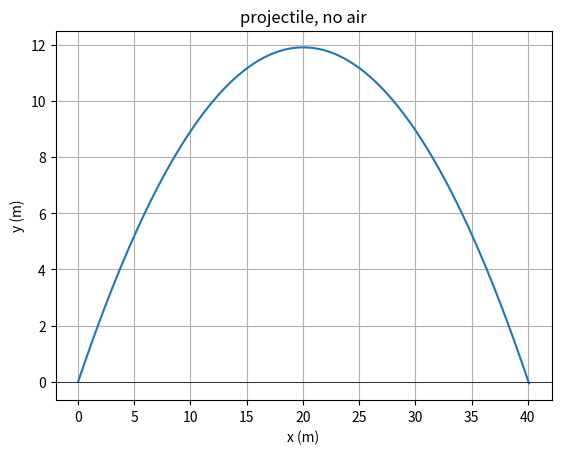

Here is the Python script that generated this plot:
# my first real physics sim!! a ball thrown off a cliff
# just newton, no air. doing the time stepping by hand so i actually get it

import numpy as np
import matplotlib.pyplot as plt

g = 9.8        #gravity, hardcoded cause why not
v0 = 20.0      #launch speed m/s
angle = 50     #degrees
dt = 0.01      #time step

# turn the angle into x and y speed
vx = v0 * np.cos(angle * np.pi/180)   #have to convert to radians, np.cos wants radians
vy = v0 * np.sin(angle * np.pi/180)

# i dont know how many steps i need ahead of time so just stop when it hits the ground
xs = [0.0]
ys = [0.0]
x, y = 0.0, 0.0

# euler method (i think). update velocity then position every little dt
# the bug before was my loop stopped one step early and left a fake (0,0) at the end.
# now i just keep going until y goes negative, then keep that last point so the curve
# actually reaches the ground
while y >= 0 or len(ys) < 2:
    vy = vy - g*dt             #gravity only pulls down
    x = x + vx*dt
    y = y + vy*dt
    xs.append(x)
    ys.append(y)

plt.plot(xs, ys)
plt.xlabel("x (m)")
plt.ylabel("y (m)")
plt.title("projectile, no air")
plt.grid(True)
plt.axhline(0, color="black", linewidth=0.5)
plt.show()
